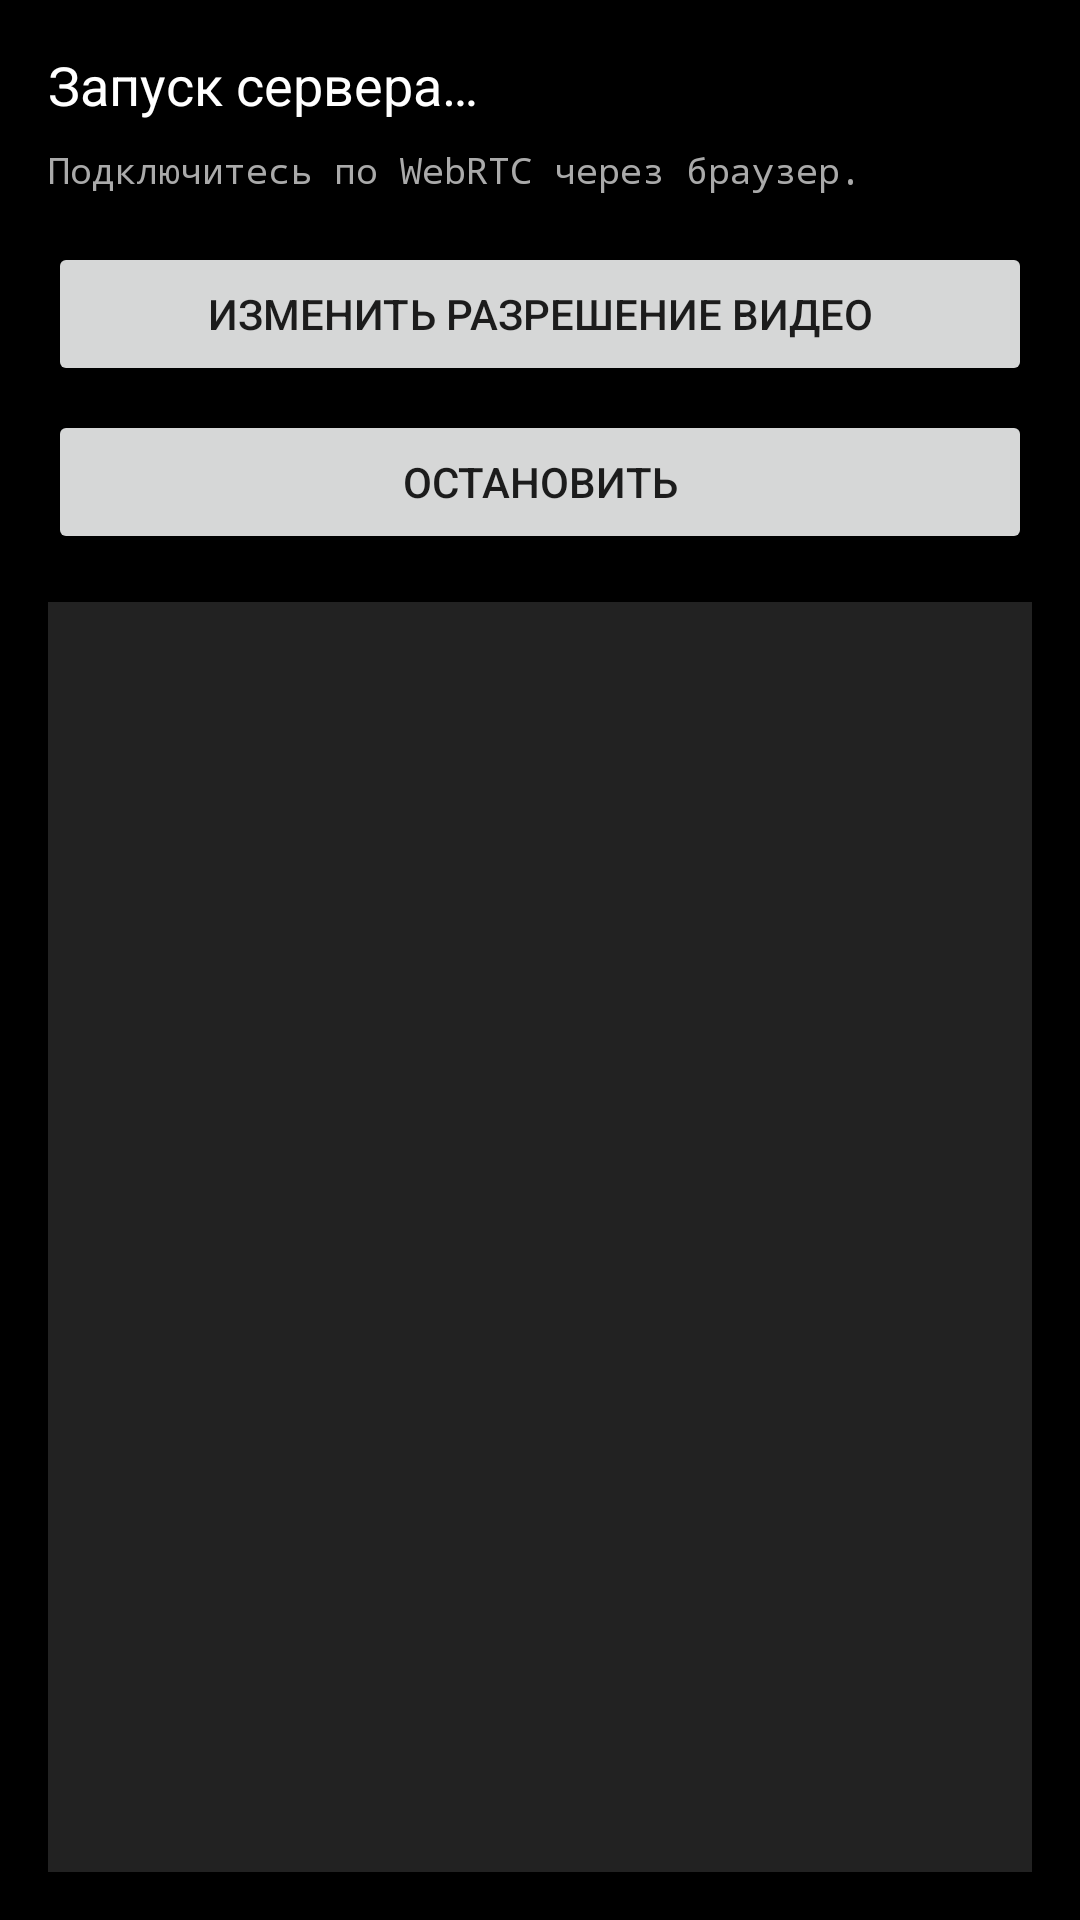

Layout XML and referenced resources for this Android screen:
<!-- AndroidManifest.xml: application theme Theme.Live360Viewer -->
<!-- res/layout/activity_streamer.xml -->
<?xml version="1.0" encoding="utf-8"?>
<LinearLayout xmlns:android="http://schemas.android.com/apk/res/android"
    android:layout_width="match_parent"
    android:layout_height="match_parent"
    android:orientation="vertical"
    android:padding="16dp"
    android:background="@color/black">

    <TextView
        android:id="@+id/tvStatus"
        android:layout_width="match_parent"
        android:layout_height="wrap_content"
        android:text="Запуск сервера…"
        android:textColor="@color/white"
        android:textSize="18sp"
        android:paddingBottom="8dp"/>

    <TextView
        android:layout_width="match_parent"
        android:layout_height="wrap_content"
        android:text="Подключитесь по WebRTC через браузер."
        android:textColor="#AAAAAA"
        android:textSize="12sp"
        android:fontFamily="monospace"
        android:paddingBottom="16dp"/>

    
    <Button
        android:id="@+id/btnChangeRes"
        android:layout_width="match_parent"
        android:layout_height="wrap_content"
        android:text="Изменить разрешение видео" />

    <Button
        android:id="@+id/btnStop"
        android:layout_width="match_parent"
        android:layout_height="wrap_content"
        android:layout_marginTop="8dp"
        android:text="Остановить"/>

    <ScrollView
        android:layout_width="match_parent"
        android:layout_height="0dp"
        android:layout_weight="1"
        android:layout_marginTop="16dp"
        android:background="#222222">

        <TextView
            android:id="@+id/tvLog"
            android:layout_width="match_parent"
            android:layout_height="wrap_content"
            android:padding="8dp"
            android:fontFamily="monospace"
            android:textColor="#00FF00"
            android:textSize="11sp"/>
    </ScrollView>

</LinearLayout>
<!-- resources referenced by this layout -->
<resources>
  <style name="Theme.Live360Viewer" parent="Theme.MaterialComponents.DayNight.NoActionBar">
          <item name="colorPrimary">@color/purple_500</item>
          <item name="colorPrimaryVariant">@color/purple_700</item>
          <item name="colorOnPrimary">@color/white</item>
          <item name="colorSecondary">@color/teal_200</item>
          <item name="colorSecondaryVariant">@color/teal_700</item>
          <item name="colorOnSecondary">@color/black</item>
          <item name="android:statusBarColor" tools:targetApi="l">?attr/colorPrimaryVariant</item>
      </style>
  <!-- not gathered from this repository: default colours our renderer supplied (Android Studio template values) -->
  <color name="purple_500">#FF6200EE</color>
  <color name="purple_700">#FF3700B3</color>
  <color name="teal_200">#FF03DAC5</color>
  <color name="teal_700">#FF018786</color>
  <color name="black">#FF000000</color>
  <color name="white">#FFFFFFFF</color>
</resources>
